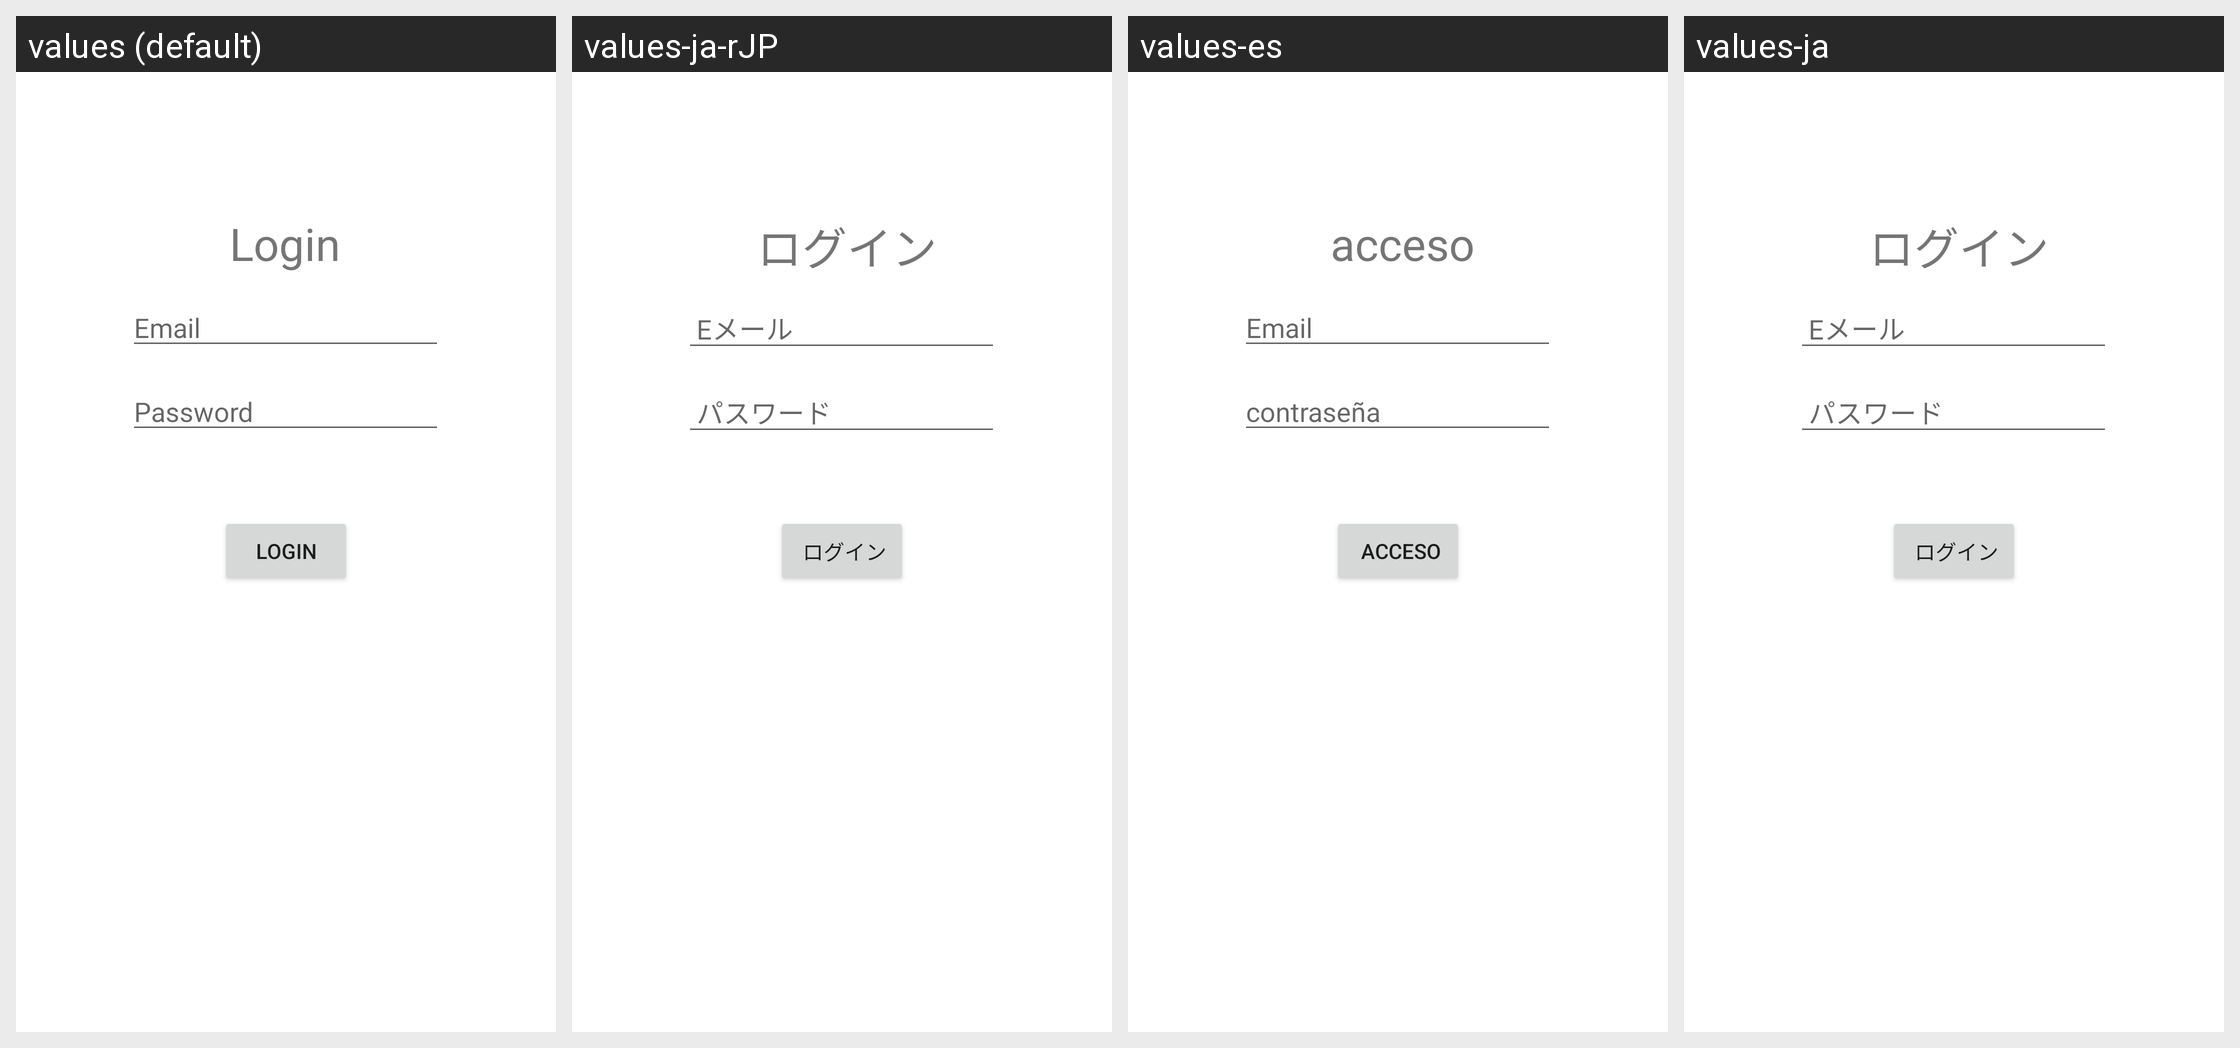

Translations of the strings shown on this Android screen, per locale in the grid:
Android screen res/layout/activity_login.xml rendered under 4 locales, left to right: values (default), values-ja-rJP, values-es, values-ja. Device: Nexus 5 (rendered at 1080×1920; each locale shown at half size, 540×960, under a caption strip naming it); theme Theme.MobileAppsAssignment.
Strings drawn on this screen, with the default value and each locale's value (text and hints the layout hard-codes, and strings that could not be matched under every locale, appear in the picture but are not listed):

login
  values: Login
  values-ja-rJP:  ログイン
  values-es:  acceso
  values-ja:  ログイン

email_hint
  values: Email
  values-ja-rJP:  Eメール
  values-es: Email
  values-ja:  Eメール

password_hint
  values: Password
  values-ja-rJP:  パスワード
  values-es: contraseña
  values-ja:  パスワード
